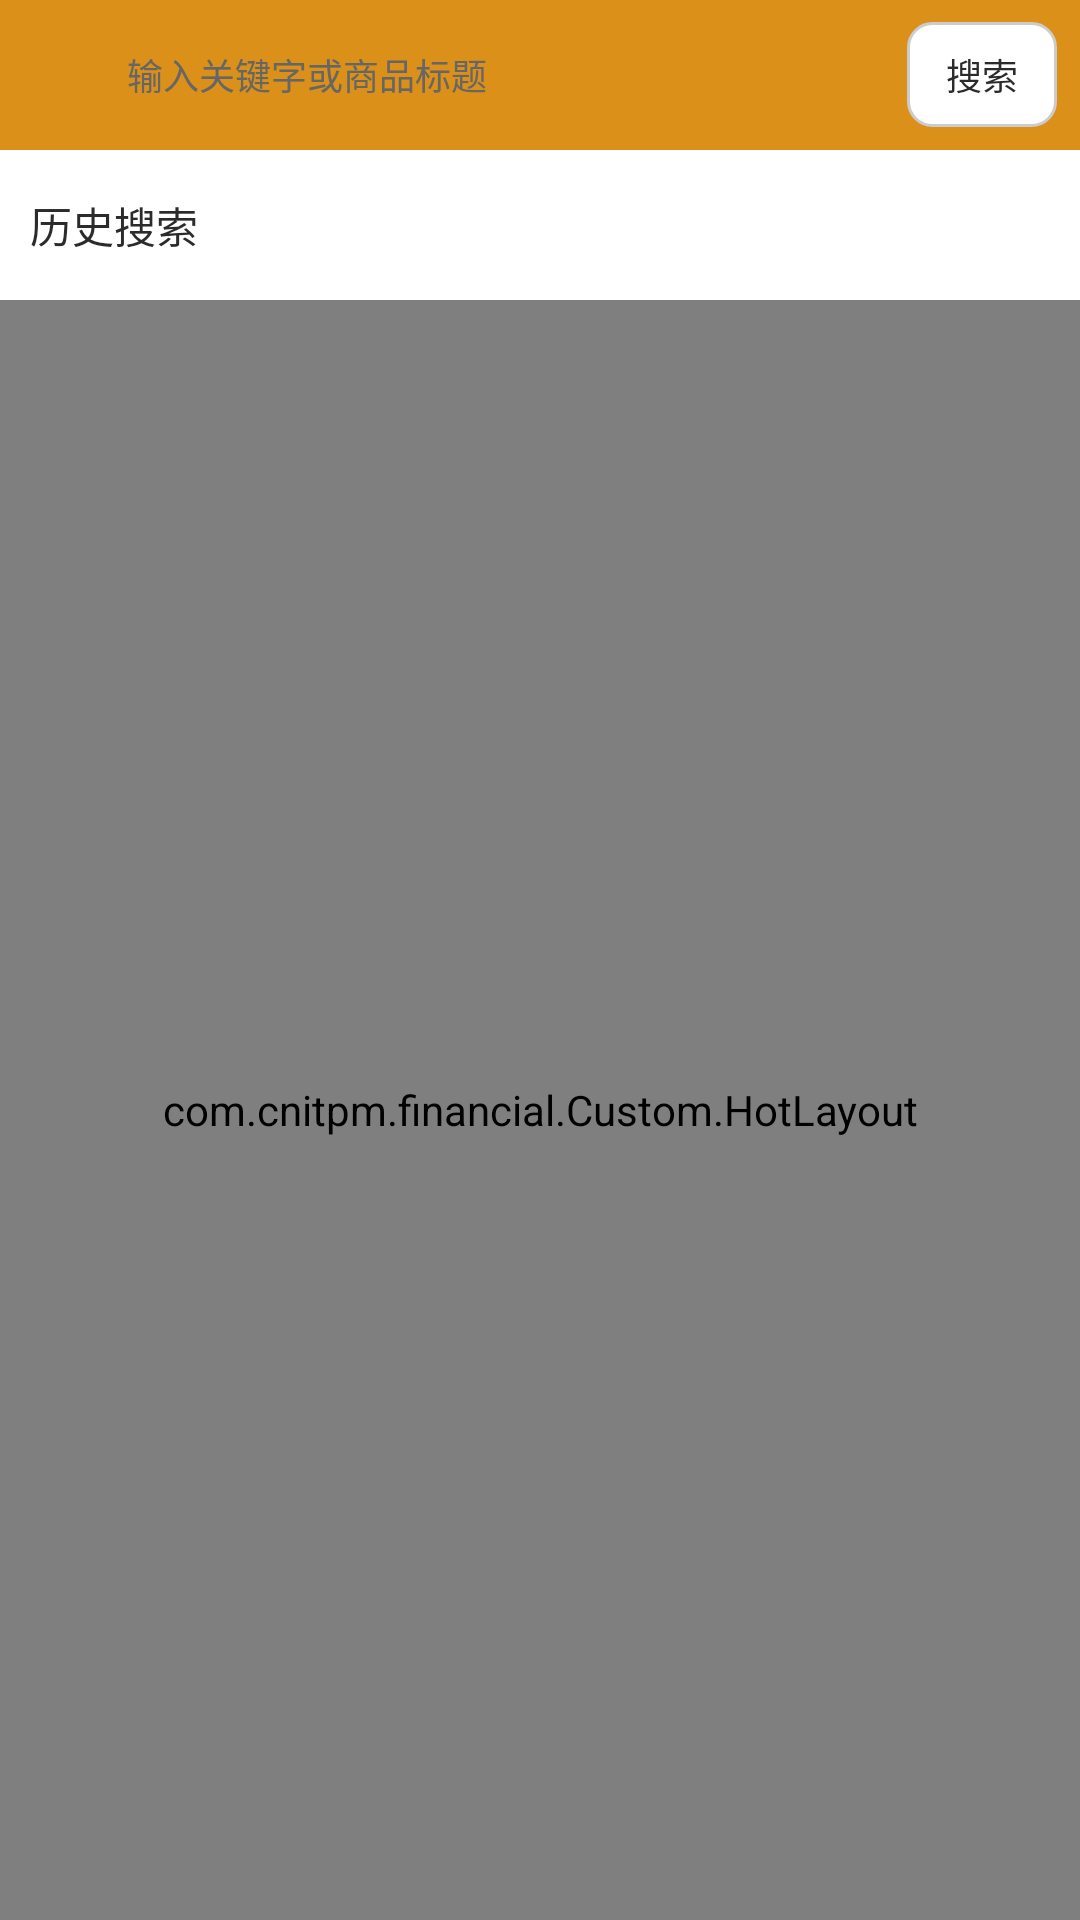

The Android layout XML behind this screen, and the referenced resources:
<!-- AndroidManifest.xml: application theme AppTheme -->
<!-- res/layout/homesearchedit.xml -->
<?xml version="1.0" encoding="utf-8"?>
<LinearLayout xmlns:android="http://schemas.android.com/apk/res/android"
    android:layout_width="match_parent"
    android:layout_height="match_parent"
    android:background="#ffffff"
    android:orientation="vertical">

    <LinearLayout
        android:layout_width="match_parent"
        android:layout_height="50dp"
        android:background="@color/C5ED5D1"
        android:gravity="center"
        android:orientation="horizontal">

        <TextView
            android:id="@+id/HomeSearchEdit_Back"
            android:layout_width="30dp"
            android:layout_height="match_parent"
            android:gravity="center"
            android:textColor="#ffffff"
            android:textSize="25dp" />

        <EditText
            android:id="@+id/HomeSearchEdit_Edit"
            android:layout_width="250dp"
            android:layout_height="35dp"
            android:layout_marginLeft="5dp"
            android:background="@drawable/home_edit"
            android:cursorVisible="true"
            android:hint="输入关键字或商品标题"
            android:imeOptions="actionSearch"
            android:inputType="text"
            android:maxLines="1"
            android:textColor="#2b2b2b"
            android:textColorHint="#666666"
            android:textSize="12dp" />

        <TextView
            android:id="@+id/HomeSearchEdit_Search"
            android:layout_width="50dp"
            android:layout_height="35dp"
            android:layout_marginLeft="10dp"
            android:background="@drawable/homesearchedit_text"
            android:gravity="center"
            android:text="搜索"
            android:textColor="#2b2b2b"
            android:textSize="12dp" />
    </LinearLayout>
    <RelativeLayout
        android:layout_width="match_parent"
        android:layout_height="50dp">
        <TextView
            android:gravity="center"
            android:text="历史搜索"
            android:layout_marginLeft="10dp"
            android:textColor="#2b2b2b"
            android:layout_width="wrap_content"
            android:layout_height="match_parent" />

        <TextView
            android:textColor="#2b2b2b"
            android:id="@+id/HomeSearchEdit_Delete"
            android:layout_width="wrap_content"
            android:layout_height="match_parent"
            android:layout_alignParentRight="true"
            android:layout_marginRight="10dp"
            android:textSize="20sp"
            android:gravity="center" />
    </RelativeLayout>
    <com.cnitpm.financial.Custom.HotLayout
        android:id="@+id/HomeSearchEdit_HotLayout"
        android:layout_width="match_parent"
        android:layout_height="match_parent">

    </com.cnitpm.financial.Custom.HotLayout>
</LinearLayout>
<!-- resources referenced by this layout -->
<resources>
  <color name="C5ED5D1">#DB9019</color>
  <!-- drawable homesearchedit_text (drawable) -->
  <?xml version="1.0" encoding="utf-8"?>
  <shape xmlns:android="http://schemas.android.com/apk/res/android">
      <corners android:radius="8dp"></corners>
      <solid android:color="#ffffff"></solid>
      <stroke android:color="#cccccc" android:width="1dp"></stroke>
  </shape>
  <style name="AppTheme" parent="Theme.AppCompat.Light.DarkActionBar">
          
          <item name="colorPrimary">@color/colorPrimary</item>
          <item name="colorPrimaryDark">@color/colorPrimaryDark</item>
          <item name="colorAccent">@color/colorAccent</item>
          <item name="android:windowBackground">@drawable/startthe_icon</item>
      </style>
  <color name="colorPrimary">#008577</color>
  <color name="colorPrimaryDark">#DB9019</color>
  <color name="colorAccent">#D81B60</color>
  <!-- drawable startthe_icon (drawable) -->
  <?xml version="1.0" encoding="utf-8"?>
  <layer-list xmlns:android="http://schemas.android.com/apk/res/android"
      android:opacity="opaque">
      <item android:drawable="@color/CF2F2F2"/>
      <item>
          <bitmap
              android:gravity="center"
              android:src="@drawable/logo"/>
      </item>
  </layer-list>
  <color name="CF2F2F2">#F2F2F2</color>
  <!-- drawable logo: png bitmap (drawable, 7389 bytes) -->
</resources>
